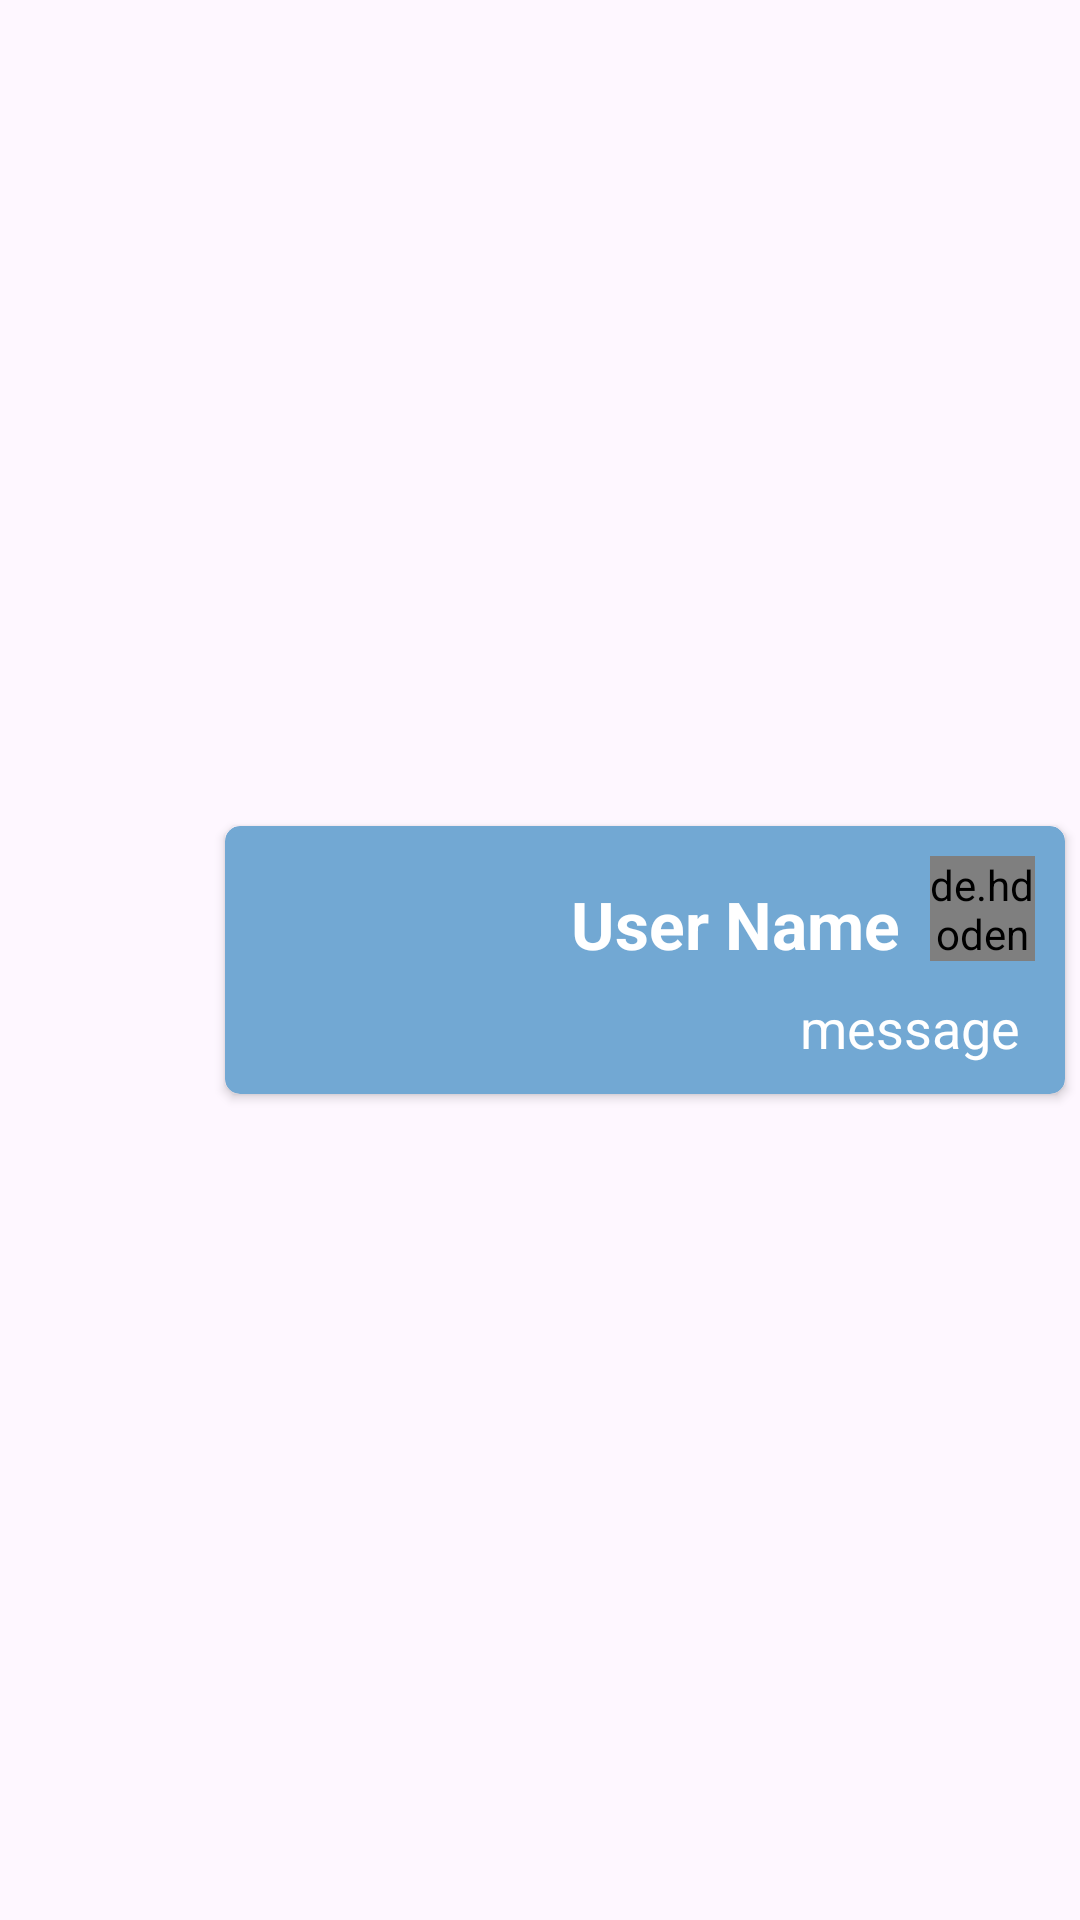

The Android layout XML behind this screen, and the referenced resources:
<!-- AndroidManifest.xml: application theme Theme.Firstfirebaseapp -->
<!-- res/layout/chat_message.xml -->
<?xml version="1.0" encoding="utf-8"?>
<androidx.constraintlayout.widget.ConstraintLayout xmlns:android="http://schemas.android.com/apk/res/android"
    xmlns:app="http://schemas.android.com/apk/res-auto"
    xmlns:tools="http://schemas.android.com/tools"
    android:layout_width="match_parent"
    android:layout_height="wrap_content">

    <androidx.cardview.widget.CardView
        android:id="@+id/message"
        android:layout_width="0dp"
        android:layout_height="wrap_content"
        android:layout_marginStart="5dp"
        android:layout_marginTop="10dp"
        android:layout_marginEnd="75dp"
        android:layout_marginBottom="10dp"
        android:visibility="gone"
        app:cardBackgroundColor="@color/material_dynamic_neutral95"
        app:cardCornerRadius="5dp"
        app:cardElevation="2dp"
        app:layout_constraintBottom_toBottomOf="parent"
        app:layout_constraintEnd_toEndOf="parent"
        app:layout_constraintStart_toStartOf="parent"
        app:layout_constraintTop_toTopOf="parent">

        <androidx.constraintlayout.widget.ConstraintLayout
            android:layout_width="match_parent"
            android:layout_height="match_parent">

            <de.hdodenhof.circleimageview.CircleImageView
                android:id="@+id/userImage"
                android:layout_width="35dp"
                android:layout_height="35dp"
                android:layout_marginStart="10dp"
                android:layout_marginTop="10dp"
                app:layout_constraintStart_toStartOf="parent"
                app:layout_constraintTop_toTopOf="parent"
                tools:src="@tools:sample/avatars" />

            <TextView
                android:id="@+id/userTV"
                android:layout_width="wrap_content"
                android:layout_height="wrap_content"
                android:layout_marginStart="10dp"
                android:text="@string/user_name"
                android:textSize="22sp"
                android:textStyle="bold"
                app:layout_constraintBottom_toBottomOf="@id/userImage"
                app:layout_constraintStart_toEndOf="@+id/userImage"
                app:layout_constraintTop_toTopOf="@id/userImage" />

            <TextView
                android:id="@+id/messageText"
                android:layout_width="0dp"
                android:layout_height="wrap_content"
                android:layout_marginStart="25dp"
                android:layout_marginTop="10dp"
                android:layout_marginEnd="15dp"
                android:layout_marginBottom="10dp"
                android:maxLines="5"
                android:text="message"
                android:textSize="18sp"
                app:layout_constraintBottom_toBottomOf="parent"
                app:layout_constraintEnd_toEndOf="parent"
                app:layout_constraintStart_toStartOf="parent"
                app:layout_constraintTop_toBottomOf="@+id/userImage" />
        </androidx.constraintlayout.widget.ConstraintLayout>
    </androidx.cardview.widget.CardView>

    <androidx.cardview.widget.CardView
        android:id="@+id/message_m"
        android:layout_width="0dp"
        android:layout_height="wrap_content"
        android:layout_marginStart="75dp"
        android:layout_marginTop="10dp"
        android:layout_marginEnd="5dp"
        android:layout_marginBottom="10dp"
        app:cardBackgroundColor="?colorPrimary"
        app:cardCornerRadius="5dp"
        app:cardElevation="2dp"
        app:layout_constraintBottom_toBottomOf="parent"
        app:layout_constraintEnd_toEndOf="parent"
        app:layout_constraintStart_toStartOf="parent"
        app:layout_constraintTop_toTopOf="parent">

        <androidx.constraintlayout.widget.ConstraintLayout
            android:layout_width="match_parent"
            android:layout_height="match_parent">

            <de.hdodenhof.circleimageview.CircleImageView
                android:id="@+id/userImage_m"
                android:layout_width="35dp"
                android:layout_height="35dp"
                android:layout_marginTop="10dp"
                android:layout_marginEnd="10dp"
                app:layout_constraintEnd_toEndOf="parent"
                app:layout_constraintTop_toTopOf="parent"
                tools:src="@tools:sample/avatars" />

            <TextView
                android:id="@+id/userTV_m"
                android:layout_width="wrap_content"
                android:layout_height="wrap_content"
                android:layout_marginEnd="10dp"
                android:text="User Name"
                android:textColor="?colorOnPrimary"
                android:textSize="22sp"
                android:textStyle="bold"
                app:layout_constraintBottom_toTopOf="@+id/messageText_m"
                app:layout_constraintEnd_toStartOf="@+id/userImage_m"
                app:layout_constraintTop_toTopOf="@id/userImage_m" />

            <TextView
                android:id="@+id/messageText_m"
                android:layout_width="0dp"
                android:layout_height="wrap_content"
                android:layout_marginStart="25dp"
                android:layout_marginTop="10dp"
                android:layout_marginEnd="15dp"
                android:layout_marginBottom="10dp"
                android:maxLines="5"
                android:text="message"
                android:textAlignment="textEnd"
                android:textColor="?colorOnPrimary"
                android:textSize="18sp"
                app:layout_constraintBottom_toBottomOf="parent"
                app:layout_constraintEnd_toEndOf="parent"
                app:layout_constraintStart_toStartOf="parent"
                app:layout_constraintTop_toBottomOf="@+id/userImage_m" />
        </androidx.constraintlayout.widget.ConstraintLayout>
    </androidx.cardview.widget.CardView>
</androidx.constraintlayout.widget.ConstraintLayout>
<!-- resources referenced by this layout -->
<resources>
  <string name="user_name">User Name</string>
  <style name="Theme.Firstfirebaseapp" parent="Base.Theme.Firstfirebaseapp" />
  <style name="Base.Theme.Firstfirebaseapp" parent="Theme.Material3.DayNight.NoActionBar">
          
          <item name="colorPrimary">@color/colorPrimary</item>
          <item name="colorPrimaryDark">@color/colorPrimaryDark</item>
          <item name="colorAccent">#FF81AC</item>
      </style>
  <color name="colorPrimary">#72A8D3</color>
  <color name="colorPrimaryDark">#E00A0A0B</color>
</resources>
